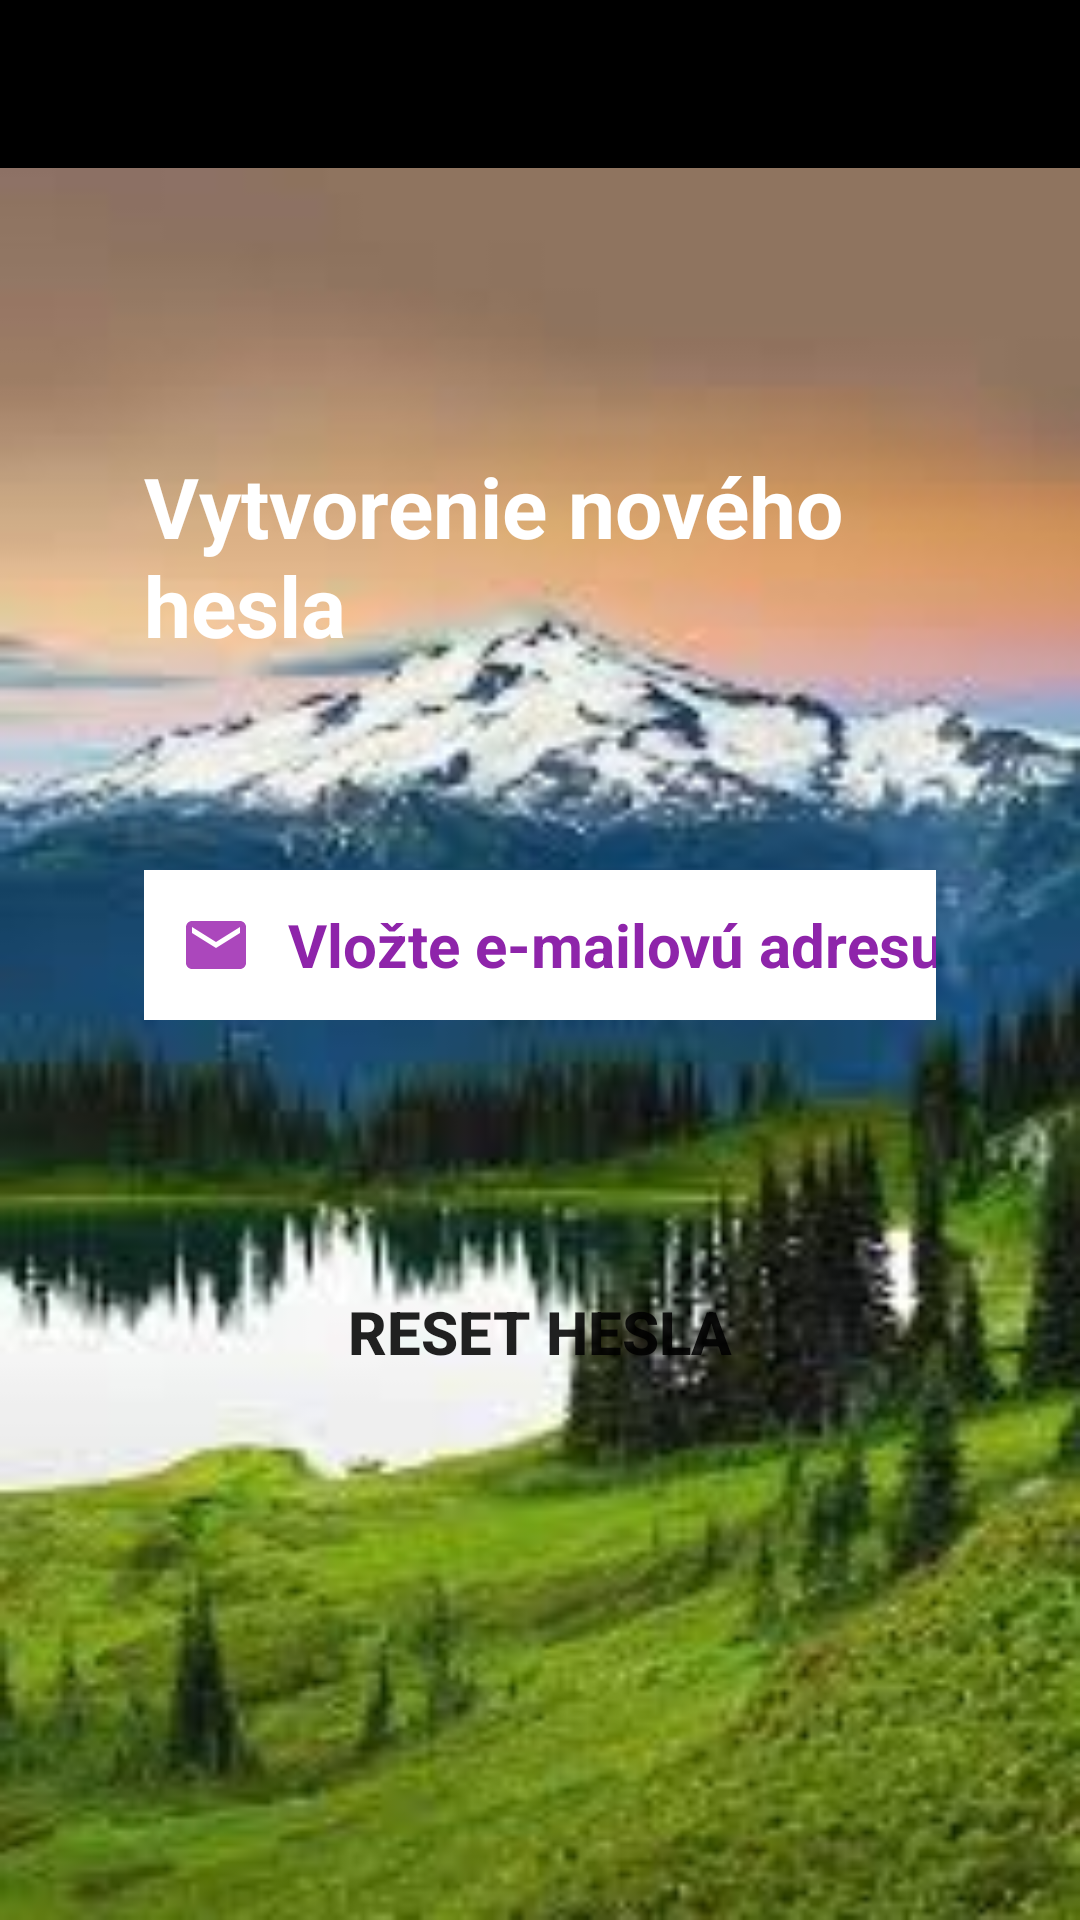

Produce the Android XML layout that renders to this screen, including the resource entries it uses.
<!-- AndroidManifest.xml: application theme Theme.Ver50.NoActionBar -->
<!-- res/layout/activity_reset_password.xml -->
<?xml version="1.0" encoding="utf-8"?>
<RelativeLayout
    xmlns:android="http://schemas.android.com/apk/res/android"
    xmlns:app="http://schemas.android.com/apk/res-auto"
    xmlns:tools="http://schemas.android.com/tools"
    android:layout_width="match_parent"
    android:layout_height="match_parent"
    android:background="@drawable/land"
    tools:context=".ResetPassword"
    android:orientation="vertical">

    <com.google.android.material.appbar.AppBarLayout
        android:id="@+id/appBarLayout_reset"
        android:layout_width="match_parent"
        android:layout_height="wrap_content"
        android:background="#FFFFFF"
        android:theme="@style/Theme.Ver50.AppBarOverlay">


        <androidx.appcompat.widget.Toolbar
            android:id="@+id/toolbar_reset"
            android:layout_width="match_parent"
            android:layout_height="match_parent"
            android:background="@color/black"
            app:popupTheme="@style/Theme.Ver50.PopupOverlay">

        </androidx.appcompat.widget.Toolbar>

    </com.google.android.material.appbar.AppBarLayout>


    <EditText
        android:id="@+id/editTextTextEmailAddress"
        android:layout_width="fill_parent"
        android:layout_height="50dp"
        android:layout_marginStart="48dp"
        android:layout_marginTop="290dp"
        android:layout_marginEnd="48dp"
        android:background="@color/white"
        android:ems="10"
        android:drawableStart="@drawable/ic_baseline_email_custom"
        android:drawableLeft="@drawable/ic_baseline_email_custom"
        android:hint="Vložte e-mailovú adresu"
        android:inputType="textEmailAddress"
        android:paddingStart="12dp"
        android:paddingLeft="12dp"
        android:textColor="#8E24AA"
        android:textColorHint="#8E24AA"
        android:textSize="20sp"
        android:textStyle="bold"
        android:drawablePadding="12dp"
        app:layout_constraintBottom_toBottomOf="parent"
        app:layout_constraintEnd_toEndOf="parent"
        app:layout_constraintHorizontal_bias="0.497"
        app:layout_constraintStart_toStartOf="parent"
        app:layout_constraintTop_toTopOf="parent"
        app:layout_constraintVertical_bias="0.522" />

    <Button
        android:id="@+id/reset_password_button"
        android:layout_width="match_parent"
        android:layout_height="wrap_content"
        android:layout_marginStart="70dp"
        android:layout_marginLeft="70dp"
        android:layout_marginTop="420dp"
        android:layout_marginEnd="70dp"
        android:layout_marginRight="70dp"
        android:background="@drawable/rounded_buttton"
        android:text="Reset hesla"
        android:textSize="20sp"
        android:textStyle="bold"
        app:backgroundTint="@color/black"
        app:layout_constraintBottom_toBottomOf="parent"
        app:layout_constraintEnd_toEndOf="parent"
        app:layout_constraintHorizontal_bias="0.497"
        app:layout_constraintStart_toStartOf="parent"
        app:layout_constraintTop_toBottomOf="@+id/editTextTextEmailAddress"
        app:layout_constraintVertical_bias="0.258" />

    <TextView
        android:id="@+id/textView2"
        android:layout_width="wrap_content"
        android:layout_height="wrap_content"
        android:layout_marginStart="48dp"
        android:layout_marginTop="150dp"
        android:layout_marginEnd="48dp"
        android:text="Vytvorenie nového hesla"
        android:textColor="@color/white"
        android:textSize="28dp"
        android:textStyle="bold"
        app:layout_constraintBottom_toTopOf="@+id/editTextTextEmailAddress"
        app:layout_constraintEnd_toEndOf="parent"
        app:layout_constraintHorizontal_bias="0.588"
        app:layout_constraintStart_toStartOf="parent"
        app:layout_constraintTop_toTopOf="parent"
        app:layout_constraintVertical_bias="0.584" />
</RelativeLayout>
<!-- resources referenced by this layout -->
<resources>
  <!-- drawable ic_baseline_email_custom (drawable) -->
  <vector xmlns:android="http://schemas.android.com/apk/res/android"
      android:width="24dp"
      android:height="24dp"
      android:viewportWidth="24"
      android:viewportHeight="24"
      android:tint="#AB47BC">
      <path
          android:fillColor="#AB47BC"
          android:pathData="M20,4L4,4c-1.1,0 -1.99,0.9 -1.99,2L2,18c0,1.1 0.9,2 2,2h16c1.1,0 2,-0.9 2,-2L22,6c0,-1.1 -0.9,-2 -2,-2zM20,8l-8,5 -8,-5L4,6l8,5 8,-5v2z"/>
  </vector>
  <!-- drawable land: jpg bitmap (drawable, 8268 bytes) -->
  <style name="Theme.Ver50.AppBarOverlay" parent="ThemeOverlay.AppCompat.Dark.ActionBar" />
  <style name="Theme.Ver50.PopupOverlay" parent="ThemeOverlay.AppCompat.Light" />
  <style name="Theme.Ver50.NoActionBar">
          <item name="windowActionBar">false</item>
          <item name="windowNoTitle">true</item>
      </style>
  <!-- not gathered from this repository: default colours our renderer supplied (Android Studio template values) -->
  <color name="black">#FF000000</color>
  <color name="white">#FFFFFFFF</color>
</resources>
